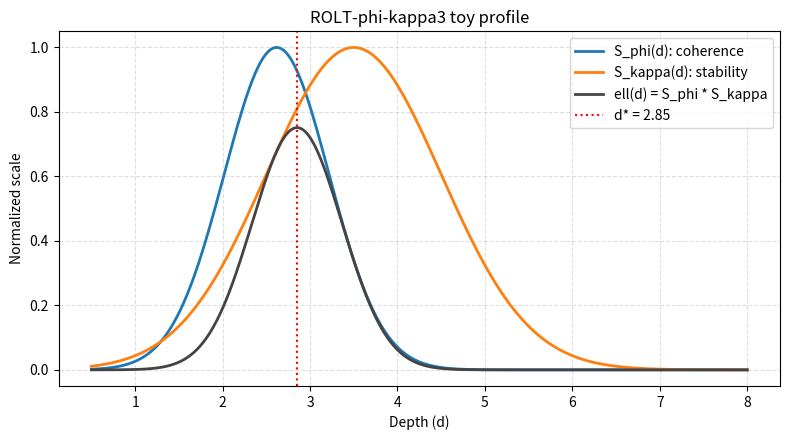

Source code (Python):
from __future__ import annotations

import argparse
from pathlib import Path
from typing import Tuple

import matplotlib.pyplot as plt
import numpy as np


def gaussian_bump(x: np.ndarray, mu: float, sigma: float) -> np.ndarray:
    """Simple log-concave bump used for coherence/stability toy curves."""
    return np.exp(-((x - mu) ** 2) / (2 * sigma**2))


def generate_profiles(
    d_min: float,
    d_max: float,
    num_points: int,
    phi_mode: float,
    kappa_mode: float,
    sigma_phi: float,
    sigma_kappa: float,
) -> Tuple[np.ndarray, np.ndarray, np.ndarray, float]:
    depths = np.linspace(d_min, d_max, num_points)
    s_phi = gaussian_bump(depths, phi_mode, sigma_phi)
    s_kappa = gaussian_bump(depths, kappa_mode, sigma_kappa)
    ell = s_phi * s_kappa
    d_star = float(depths[np.argmax(ell)])
    return depths, s_phi, s_kappa, d_star


def save_template_csv(depths: np.ndarray, ell: np.ndarray, path: Path, stride: int) -> None:
    path.parent.mkdir(parents=True, exist_ok=True)
    payload = np.column_stack((depths[::stride], ell[::stride]))
    header = "depth,ell"
    np.savetxt(path, payload, fmt="%.4f", delimiter=",", header=header, comments="")


def plot_profiles(
    depths: np.ndarray,
    s_phi: np.ndarray,
    s_kappa: np.ndarray,
    ell: np.ndarray,
    d_star: float,
    path: Path,
) -> None:
    path.parent.mkdir(parents=True, exist_ok=True)
    fig, ax = plt.subplots(figsize=(8, 4.5))
    ax.plot(depths, s_phi, label="S_phi(d): coherence", linewidth=2)
    ax.plot(depths, s_kappa, label="S_kappa(d): stability", linewidth=2)
    ax.plot(depths, ell, label="ell(d) = S_phi * S_kappa", linewidth=2, color="#444")
    ax.axvline(d_star, linestyle=":", color="red", label=f"d* = {d_star:.2f}")
    ax.set_xlabel("Depth (d)")
    ax.set_ylabel("Normalized scale")
    ax.set_title("ROLT-phi-kappa3 toy profile")
    ax.grid(True, linestyle="--", alpha=0.4)
    ax.legend()
    fig.tight_layout()
    fig.savefig(path, dpi=200)
    plt.close(fig)


def parse_args() -> argparse.Namespace:
    parser = argparse.ArgumentParser(description="Generate ROLT-phi-kappa3 toy figures and template CSV.")
    parser.add_argument("--phi2", type=float, default=((1 + np.sqrt(5)) / 2) ** 2, help="Mode for S_phi(d).")
    parser.add_argument("--kappa_mode", type=float, default=3.5, help="Mode for S_kappa(d).")
    parser.add_argument("--sigma_phi", type=float, default=0.6, help="Width of S_phi(d).")
    parser.add_argument("--sigma_kappa", type=float, default=1.0, help="Width of S_kappa(d).")
    parser.add_argument("--d_min", type=float, default=0.5, help="Minimum depth to plot.")
    parser.add_argument("--d_max", type=float, default=8.0, help="Maximum depth to plot.")
    parser.add_argument("--points", type=int, default=400, help="Number of depth samples.")
    parser.add_argument("--stride", type=int, default=20, help="Stride when writing the template CSV.")
    parser.add_argument("--figs_dir", type=Path, default=Path("outputs/figures"), help="Directory for generated figures.")
    parser.add_argument("--data_dir", type=Path, default=Path("outputs/data"), help="Directory for generated data.")
    return parser.parse_args()


def main() -> None:
    args = parse_args()
    depths, s_phi, s_kappa, d_star = generate_profiles(
        d_min=args.d_min,
        d_max=args.d_max,
        num_points=args.points,
        phi_mode=args.phi2,
        kappa_mode=args.kappa_mode,
        sigma_phi=args.sigma_phi,
        sigma_kappa=args.sigma_kappa,
    )
    ell = s_phi * s_kappa

    fig_path = args.figs_dir / "rolt_phi_kappa3_fig1.png"
    csv_path = args.data_dir / "rolt_phi_kappa3_template.csv"

    plot_profiles(depths, s_phi, s_kappa, ell, d_star, fig_path)
    save_template_csv(depths, ell, csv_path, stride=args.stride)

    print(f"Saved {fig_path} (d* = {d_star:.2f})")
    print(f"Saved {csv_path}")


if __name__ == "__main__":
    main()
